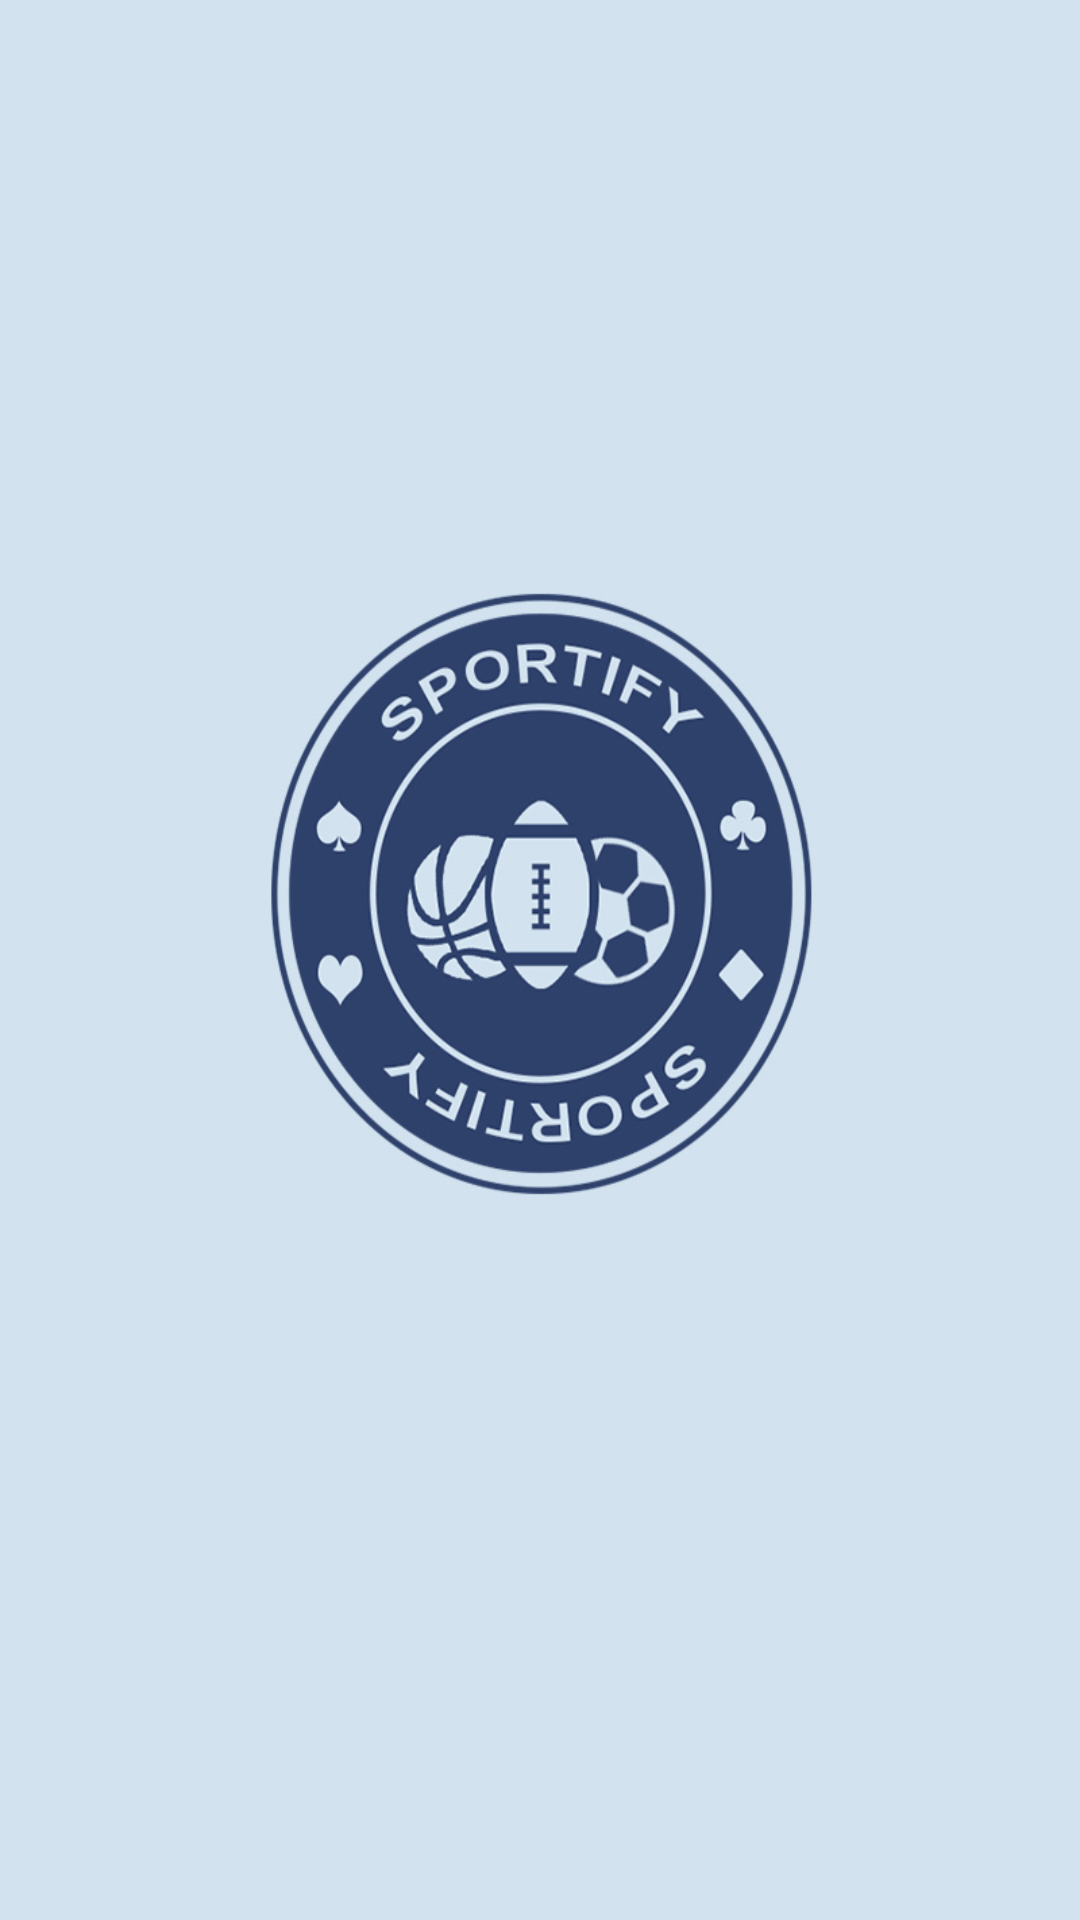

Write the Android layout XML for this screen, with the resource values it uses.
<!-- AndroidManifest.xml: application theme AppTheme -->
<!-- res/layout/activity_splash_screen.xml -->
<?xml version="1.0" encoding="utf-8"?>
<LinearLayout xmlns:android="http://schemas.android.com/apk/res/android"
    android:layout_width="match_parent"
    android:layout_height="match_parent"
    android:background="@drawable/spash_screen_800x1200"
    android:orientation="vertical">

</LinearLayout>
<!-- resources referenced by this layout -->
<resources>
  <!-- drawable spash_screen_800x1200: jpg bitmap (drawable, 63188 bytes) -->
  <style name="AppTheme" parent="Theme.AppCompat.Light.NoActionBar">
          
          <item name="colorPrimary">@color/orange</item>
          <item name="colorPrimaryDark">@android:color/holo_orange_dark</item>
          <item name="android:weekSeparatorLineColor">@color/white</item>
  
      </style>
  <color name="orange">#FA0</color>
  <color name="white">#FFF</color>
</resources>
